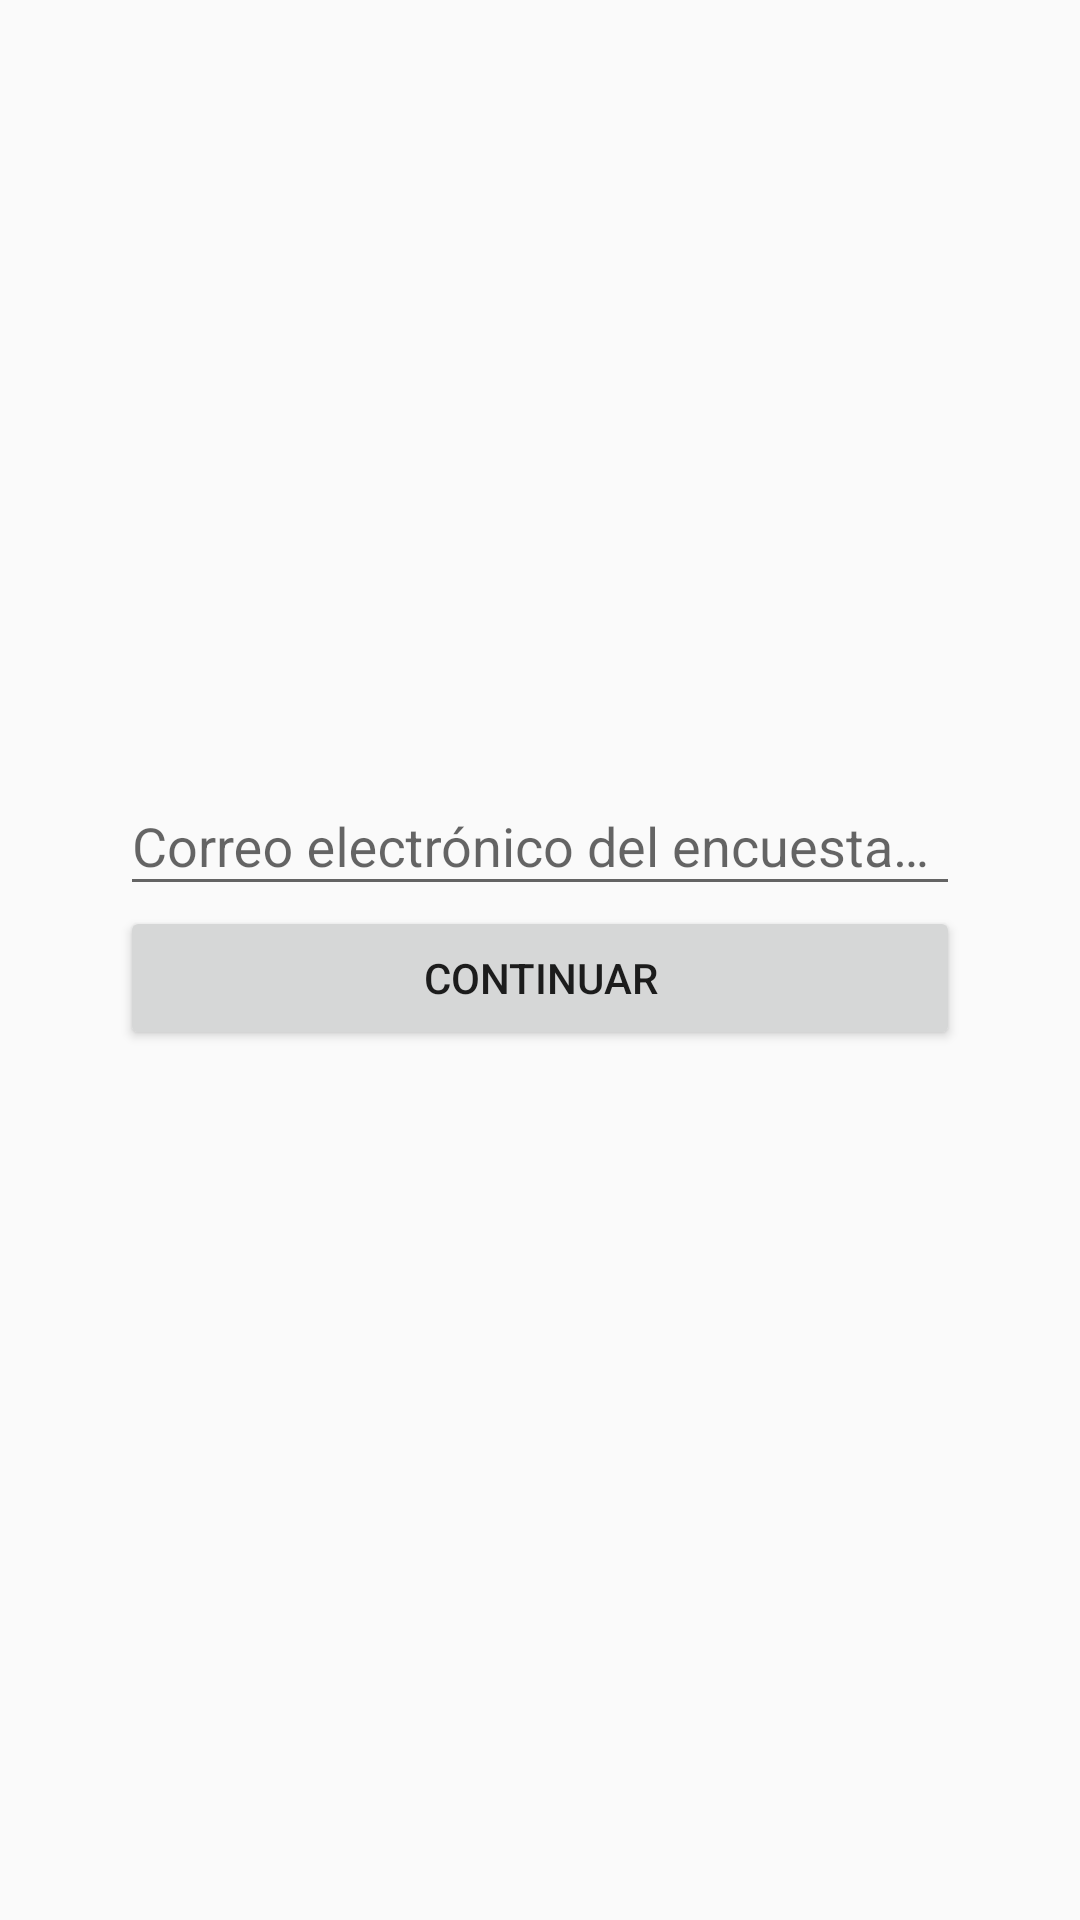

Produce the Android XML layout that renders to this screen, including the resource entries it uses.
<!-- AndroidManifest.xml: application theme AppTheme -->
<!-- res/layout/activity_login.xml -->
<?xml version="1.0" encoding="utf-8"?>

<RelativeLayout xmlns:android="http://schemas.android.com/apk/res/android"
    xmlns:app="http://schemas.android.com/apk/res-auto"
    xmlns:tools="http://schemas.android.com/tools"
    android:layout_width="match_parent"
    android:layout_height="match_parent"
    tools:context=".loginActivity">

    <LinearLayout
        android:layout_width="match_parent"
        android:layout_height="wrap_content"
        android:layout_centerInParent="true"
        android:orientation="vertical">

        <android.support.design.widget.TextInputLayout
            android:id="@+id/email_layoutt"
            android:layout_width="match_parent"
            android:layout_height="wrap_content"
            android:layout_marginLeft="40dp"
            android:layout_marginStart="40dp"
            android:layout_marginEnd="40dp"
            android:layout_marginRight="40dp">

            <android.support.design.widget.TextInputEditText
                android:id="@+id/email"
                android:layout_width="match_parent"
                android:layout_height="wrap_content"
                android:hint="@string/email"
                android:inputType="text" />

        </android.support.design.widget.TextInputLayout>

        <Button
            android:id="@+id/button"
            android:layout_width="match_parent"
            android:layout_height="wrap_content"
            android:layout_marginLeft="40dp"
            android:layout_marginStart="40dp"
            android:layout_marginEnd="40dp"
            android:layout_marginRight="40dp"
            android:layout_marginBottom="40dp"
            android:text="Continuar" />

    </LinearLayout>



</RelativeLayout>
<!-- resources referenced by this layout -->
<resources>
  <string name="email">Correo electrónico del encuestador</string>
  <style name="AppTheme" parent="Theme.AppCompat.Light.DarkActionBar">
          
          <item name="colorPrimary">@color/colorPrimary</item>
          <item name="colorPrimaryDark">@color/colorPrimaryDark</item>
          <item name="colorAccent">@color/colorAccent</item>
      </style>
  <color name="colorPrimary">#008577</color>
  <color name="colorPrimaryDark">#00574B</color>
  <color name="colorAccent">#7f87b5</color>
</resources>
